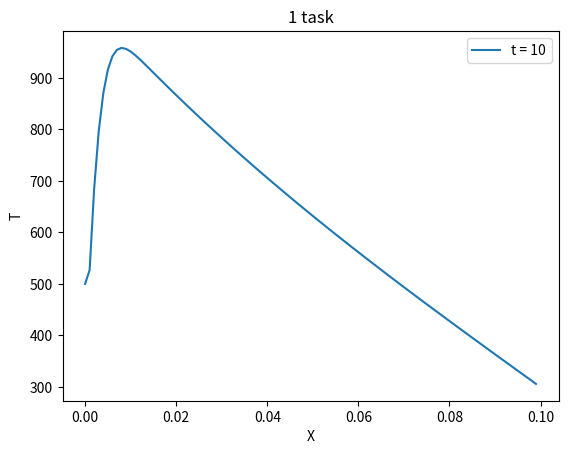

Write the Python code that produced this figure.
from math import exp, sin, cos
import matplotlib.pyplot as plt
import numpy as np
from matplotlib.animation import FuncAnimation

l = 0.1
a = 10**(-3)
b = 5.7 * 10**(-5) * 2
N = 1000
time = 10
pi = 3.14

def v(x,t):
    return w1(x,t) + w2(x,t)

def w1(x,t):
    return z1(x,t) + z2(x,t)

def w2(x,t):
    return -100 * exp(b*t) * x / l + 500 * exp(b*t)

def z1(x,t):
    n = 1
    res = 0
    while n < N:
        up = 200*((-1)**n - 2)
        up *= exp((a)**2 * pi*n/l * t)
        up *= sin(pi*n*x/l)
        up /= (pi*n/l) * l
        res += up
        n += 1
    return res

def z2(x,t):
    n = 1
    res = 0
    while n < N:
        up = -150 - 600 * (-1)**n * 2 * b
        up *= exp(-(pi*n*a/l)**2 * t) - (1+b)
        up *= sin(pi*n*x/l)
        up /= (pi*n/l) * l * ((pi*n*a/l)**2 + b)
        res += up
        n += 1
    return res

def u(x,t):
    return v(x,t) * exp(-1*b*t)

def get_data(start,end,t):
    x = []
    y = []
    while start <= end:
        x.append(start)
        y.append(u(start,t))
        start += 0.001
    return x,y

# while time <= 0:
x, y = get_data(0,l,time)
plt.plot(x, y, label='t = ' + str(time))
# time += 5

plt.xlabel('X')
plt.ylabel('T')
plt.title('1 task')
plt.legend()
plt.show()
